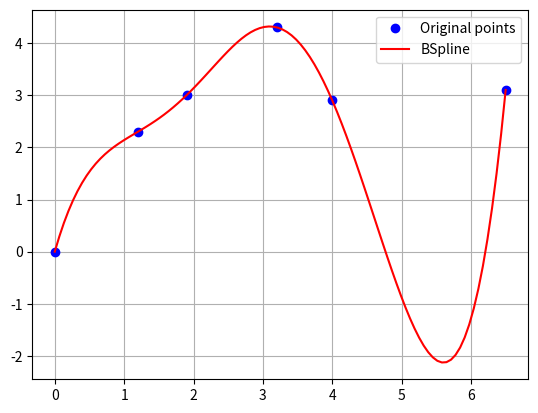

Write Python code to recreate this figure.
import matplotlib.pyplot as plt
import numpy as np
import scipy.interpolate as interpolate

"""
样条插值：给定若干个点，求t，c，k。样条能够将这些点统统连起来。
"""
x = np.array([0., 1.2, 1.9, 3.2, 4., 6.5])
y = np.array([0., 2.3, 3., 4.3, 2.9, 3.1])

t, c, k = interpolate.splrep(x, y, s=0, k=4)
print(f'''
t: {t}
c: {c}
k: {k}
t.shape={t.shape} x.shape={x.shape} y.shape={y.shape}
''')
N = 100
xmin, xmax = np.min(x), np.max(x)
xx = np.linspace(xmin, xmax, N)
spline = interpolate.BSpline(t, c, k, extrapolate=False)

plt.plot(x, y, 'bo', label='Original points')
plt.plot(xx, spline(xx), 'r', label='BSpline')
plt.grid()
plt.legend(loc='best')
plt.show()
